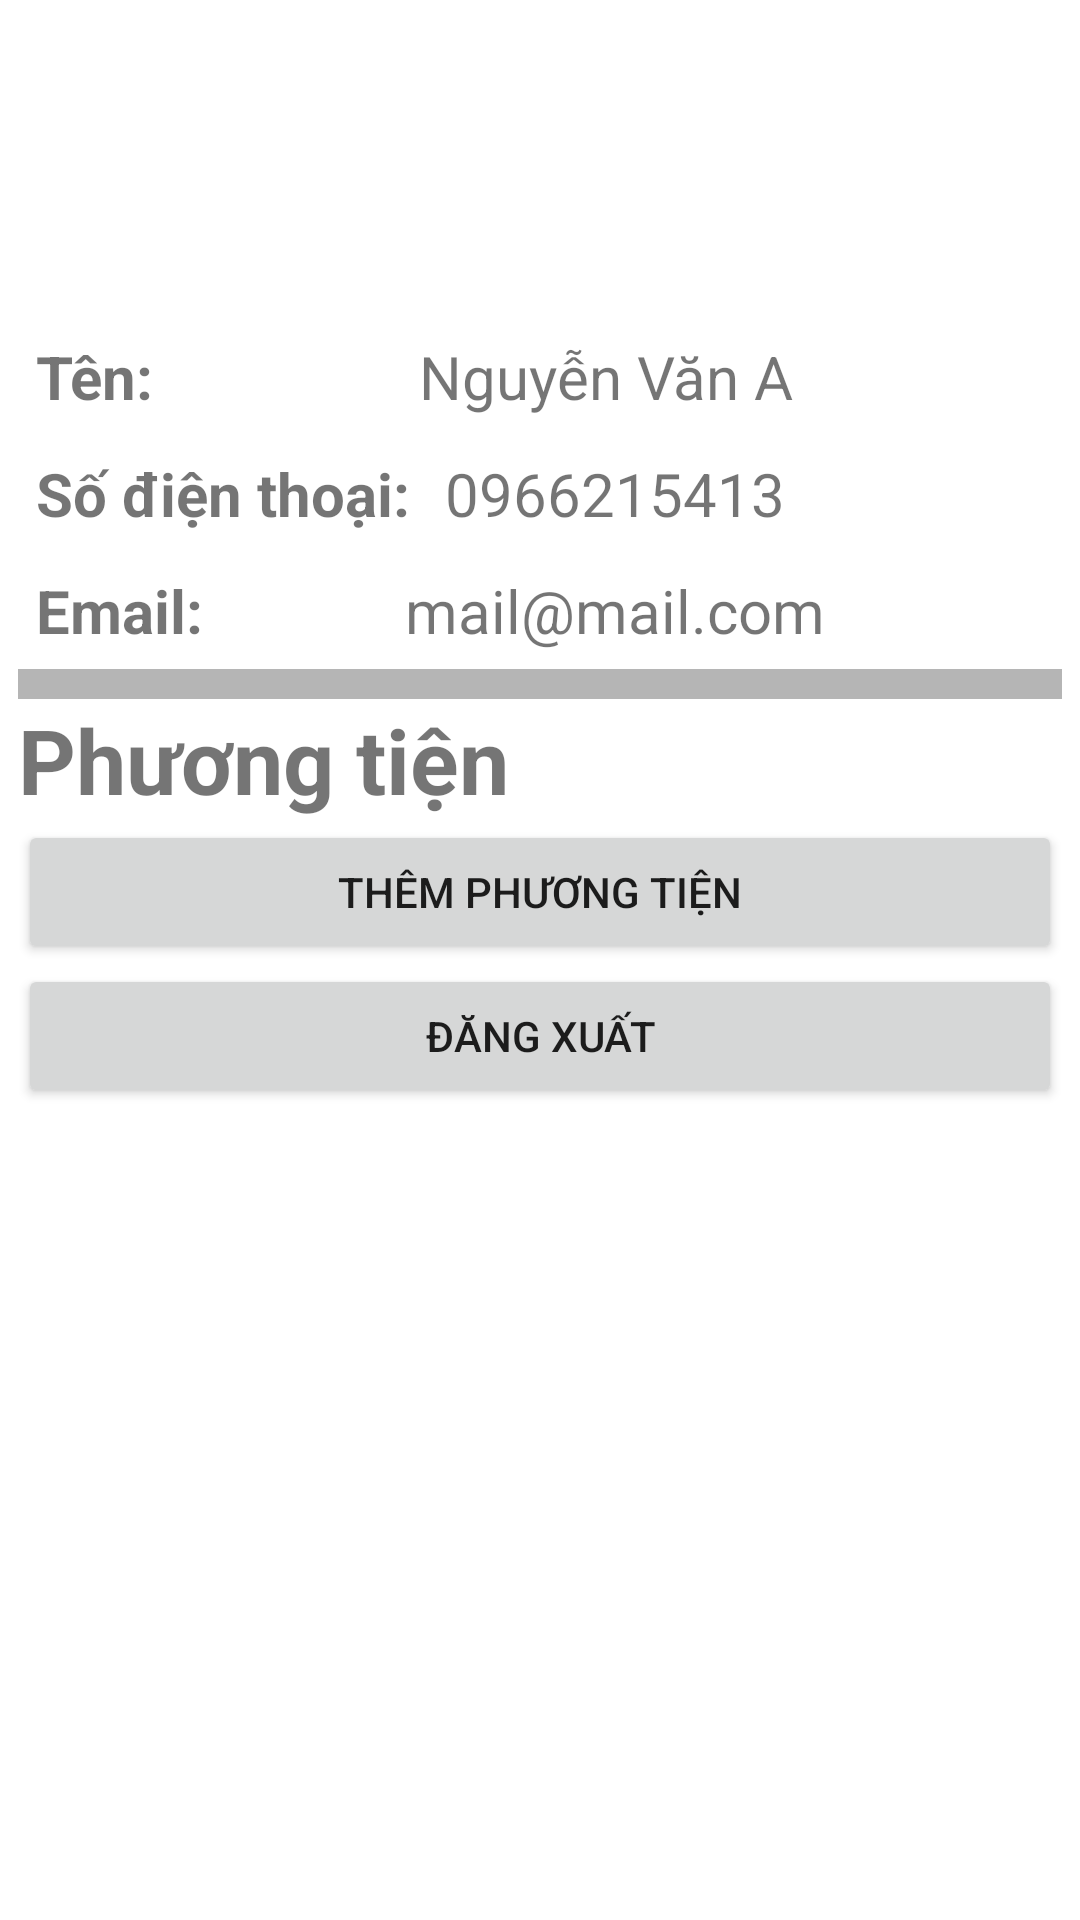

Layout XML and referenced resources for this Android screen:
<!-- AndroidManifest.xml: application theme Theme.GoTogether -->
<!-- res/layout/fragment_profile.xml -->
<?xml version="1.0" encoding="utf-8"?>
<FrameLayout xmlns:android="http://schemas.android.com/apk/res/android"
    xmlns:tools="http://schemas.android.com/tools"
    android:layout_width="match_parent"
    android:layout_height="match_parent"
    tools:context=".ui_layer.fragment.profile.ProfileFragment">

    <ScrollView
            android:layout_width="match_parent"
            android:layout_height="match_parent">
        <LinearLayout
                android:layout_width="match_parent"
                android:orientation="vertical"
                android:padding="6dp"
                android:layout_height="wrap_content">
            <ImageView
                    android:layout_width="100dp"
                    android:layout_height="100dp"
                    android:layout_gravity="center"
                    android:src="@drawable/user"
                    android:id="@+id/avatar"/>
            <LinearLayout
                    android:layout_width="match_parent"
                    android:layout_height="wrap_content"
                    android:weightSum="2"
                    android:padding="6dp"
                    android:orientation="horizontal">
                <TextView
                        android:layout_width="wrap_content"
                        android:layout_height="wrap_content"
                        android:text="Tên: "
                        android:textSize="20sp"
                        android:layout_weight="1"
                        android:textStyle="bold"/>
                <TextView
                        android:layout_width="wrap_content"
                        android:layout_height="wrap_content"
                        android:text="Nguyễn Văn A"
                        android:textSize="20sp"
                        android:layout_weight="1"
                        android:id="@+id/name"/>
            </LinearLayout>
            <LinearLayout
                    android:layout_width="match_parent"
                    android:layout_height="wrap_content"
                    android:weightSum="2"
                    android:padding="6dp"
                    android:orientation="horizontal">

                <TextView
                        android:layout_width="50dp"
                        android:layout_height="wrap_content"
                        android:text="Số điện thoại: "
                        android:textSize="20sp"
                        android:layout_weight="1"
                        android:textStyle="bold"/>
                <TextView
                        android:layout_width="wrap_content"
                        android:layout_height="wrap_content"
                        android:text="0966215413"
                        android:textSize="20sp"
                        android:layout_weight="1"
                        android:id="@+id/phone"/>
            </LinearLayout>
            <LinearLayout
                    android:layout_width="match_parent"
                    android:layout_height="wrap_content"
                    android:weightSum="2"
                    android:padding="6dp"
                    android:orientation="horizontal">

                <TextView
                        android:layout_width="50dp"
                        android:layout_height="wrap_content"
                        android:text="Email: "
                        android:textSize="20sp"
                        android:layout_weight="1"
                        android:textStyle="bold"/>
                <TextView
                        android:layout_width="wrap_content"
                        android:layout_height="wrap_content"
                        android:text="mail@mail.com"
                        android:textSize="20sp"
                        android:layout_weight="1"
                        android:id="@+id/email"/>
            </LinearLayout>
            <View
                    android:layout_width="fill_parent"
                    android:layout_height="10dp"
                    android:background="@color/gray"/>
            <TextView
                    android:layout_width="match_parent"
                    android:layout_height="wrap_content"
                    android:text="Phương tiện"
                    android:textSize="30sp"
                    android:textStyle="bold"/>
            <LinearLayout
                    android:layout_width="match_parent"
                    android:layout_height="wrap_content"
                    android:orientation="vertical">
                <androidx.recyclerview.widget.RecyclerView
                        android:layout_width="match_parent"
                        android:layout_height="wrap_content"
                        android:id="@+id/rv_transport"/>
                <Button
                        android:layout_width="match_parent"
                        android:layout_height="wrap_content"
                        android:text="Thêm phương tiện"
                        android:id="@+id/btn_add_vehicle"/>
            </LinearLayout>
            <Button
                    android:layout_width="match_parent"
                    android:layout_height="wrap_content"
                    android:text="@string/logout"
                    android:id="@+id/btn_logout"/>



        </LinearLayout>
    </ScrollView>


</FrameLayout>
<!-- resources referenced by this layout -->
<resources>
  <color name="gray">#B5B5B5</color>
  <string name="logout">Đăng xuất</string>
  <style name="Theme.GoTogether" parent="Theme.MaterialComponents.DayNight.NoActionBar">
          
          <item name="colorPrimary">@color/purple_500</item>
          <item name="colorPrimaryVariant">@color/purple_700</item>
          <item name="colorOnPrimary">@color/white</item>
          
          <item name="colorSecondary">@color/teal_200</item>
          <item name="colorSecondaryVariant">@color/teal_700</item>
          <item name="colorOnSecondary">@color/black</item>
          
          <item name="android:statusBarColor" tools:targetApi="l">?attr/colorPrimaryVariant</item>
          
      </style>
  <color name="purple_500">#FF6200EE</color>
  <color name="purple_700">#FF3700B3</color>
  <color name="white">#FFFFFFFF</color>
  <color name="teal_200">#FF03DAC5</color>
  <color name="teal_700">#FF018786</color>
  <color name="black">#FF000000</color>
</resources>
